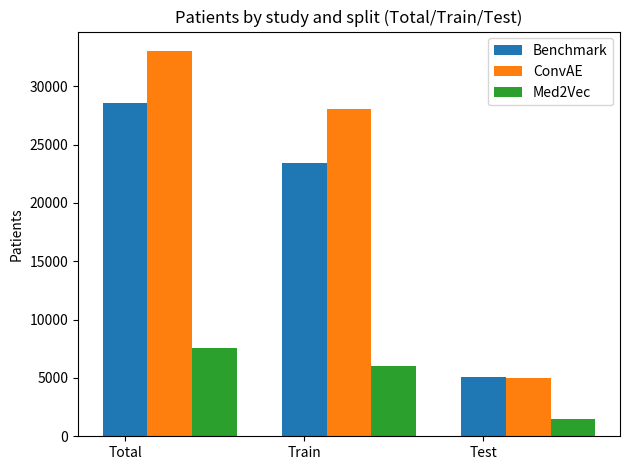

Source code (Python):
import matplotlib
import matplotlib.pyplot as plt
import numpy as np


labels = ['Total', 'Train', 'Test']
bench = [28543, 23466, 5068]
convae = [33043, 28081, 4962]
med2vec = [7537, 6029, 1508]

x = np.arange(len(labels))  # the label locations
width = 0.25  # the width of the bars

fig, ax = plt.subplots()
rects1 = ax.bar(x + 0.00, bench, width, label='Benchmark')
rects2 = ax.bar(x + 0.25, convae, width, label='ConvAE')
rects3 = ax.bar(x + 0.50, med2vec, width, label='Med2Vec')

# Add some text for labels, title and custom x-axis tick labels, etc.
ax.set_ylabel('Patients')
ax.set_title('Patients by study and split (Total/Train/Test)')
ax.set_xticks(x)
ax.set_xticklabels(labels)
ax.legend()

#ax.bar_label(rects1, padding=3)
#ax.bar_label(rects2, padding=3)

fig.tight_layout()

plt.savefig('pat_visits_barchart.png', dpi=700)
